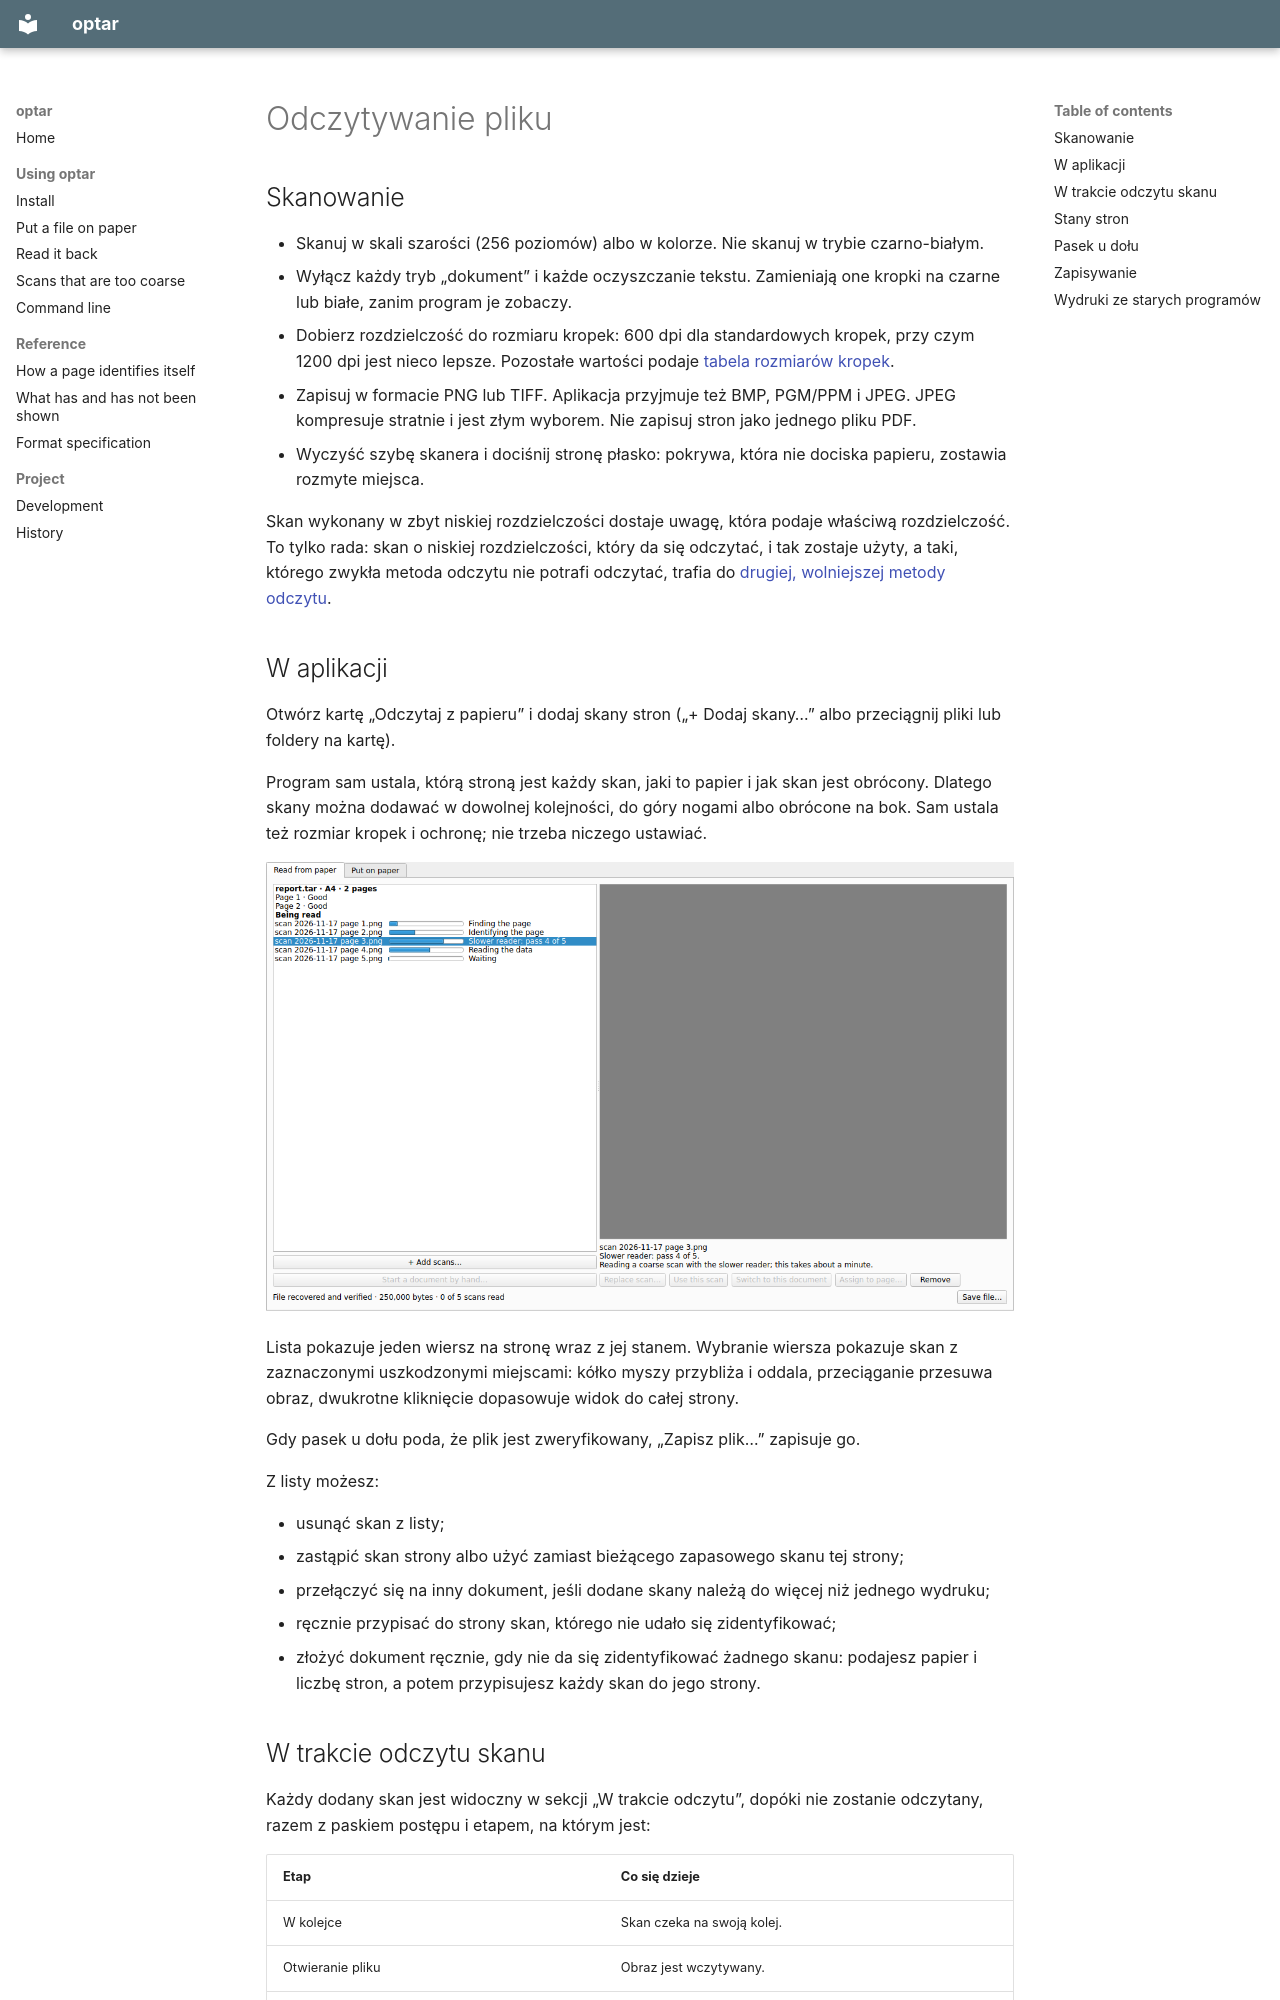

repository: mezinster/optar · page: read-from-paper.pl/index.html · generator: mkdocs

---
source_hash: e79216aee6b95b8e8e6f807f3e335aa738ff2181
---

# Odczytywanie pliku { #read-it-back }

## Skanowanie { #scanning }

- Skanuj w skali szarości (256 poziomów) albo w kolorze. Nie skanuj w trybie
  czarno-białym.
- Wyłącz każdy tryb „dokument” i każde oczyszczanie tekstu. Zamieniają one
  kropki na czarne lub białe, zanim program je zobaczy.
- Dobierz rozdzielczość do rozmiaru kropek: 600 dpi dla standardowych kropek,
  przy czym 1200 dpi jest nieco lepsze. Pozostałe wartości podaje
  [tabela rozmiarów kropek](put-on-paper.md#dot-size).
- Zapisuj w formacie PNG lub TIFF. Aplikacja przyjmuje też BMP, PGM/PPM
  i JPEG. JPEG kompresuje stratnie i jest złym wyborem. Nie zapisuj stron
  jako jednego pliku PDF.
- Wyczyść szybę skanera i dociśnij stronę płasko: pokrywa, która nie dociska
  papieru, zostawia rozmyte miejsca.

Skan wykonany w zbyt niskiej rozdzielczości dostaje uwagę, która podaje
właściwą rozdzielczość. To tylko rada: skan o niskiej rozdzielczości, który
da się odczytać, i tak zostaje użyty, a taki, którego zwykła metoda odczytu
nie potrafi odczytać, trafia do
[drugiej, wolniejszej metody odczytu](slower-reader.md).

## W aplikacji { #in-the-application }

Otwórz kartę „Odczytaj z papieru” i dodaj skany stron („+ Dodaj skany…” albo
przeciągnij pliki lub foldery na kartę).

Program sam ustala, którą stroną jest każdy skan, jaki to papier i jak skan
jest obrócony. Dlatego skany można dodawać w dowolnej kolejności, do góry
nogami albo obrócone na bok. Sam ustala też rozmiar kropek i ochronę; nie
trzeba niczego ustawiać.

![Skany w trakcie odczytu, każdy z paskiem postępu i swoim etapem](img/being-read.png)

Lista pokazuje jeden wiersz na stronę wraz z jej stanem. Wybranie wiersza
pokazuje skan z zaznaczonymi uszkodzonymi miejscami: kółko myszy przybliża
i oddala, przeciąganie przesuwa obraz, dwukrotne kliknięcie dopasowuje widok
do całej strony.

Gdy pasek u dołu poda, że plik jest zweryfikowany, „Zapisz plik…” zapisuje go.

Z listy możesz:

- usunąć skan z listy;
- zastąpić skan strony albo użyć zamiast bieżącego zapasowego skanu tej
  strony;
- przełączyć się na inny dokument, jeśli dodane skany należą do więcej niż
  jednego wydruku;
- ręcznie przypisać do strony skan, którego nie udało się zidentyfikować;
- złożyć dokument ręcznie, gdy nie da się zidentyfikować żadnego skanu:
  podajesz papier i liczbę stron, a potem przypisujesz każdy skan do jego
  strony.
